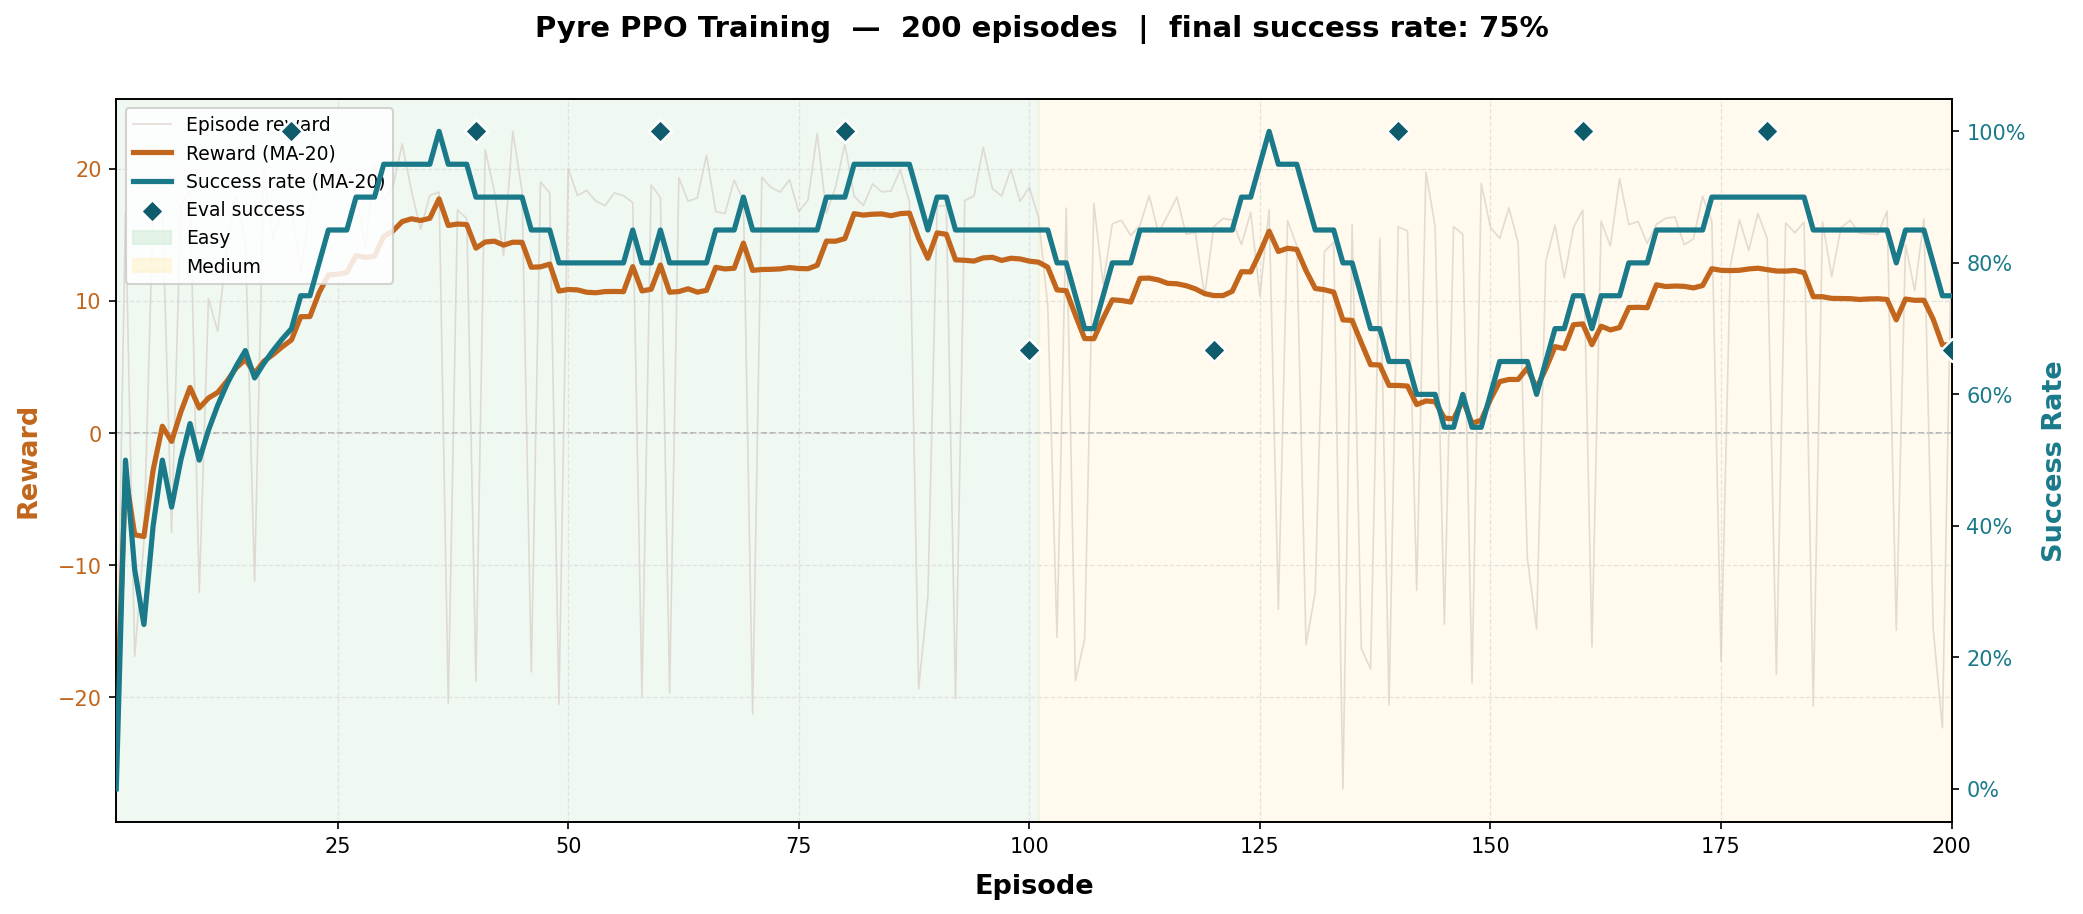

Values plotted in this chart, from the file beside it:
episode, difficulty, steps, reward, evacuated, final_health, reward_mean_30, success_rate_30
1, easy, 200, -22.96, 0, 30.0, -22.96, 0.0
2, easy, 1, 16.76, 1, 100.0, -3.1, 0.5
3, easy, 200, -16.89, 0, 100.0, -7.697, 0.3333
4, easy, 200, -8.24, 0, 100.0, -7.832, 0.25
5, easy, 45, 17.34, 1, 100.0, -2.798, 0.4
6, easy, 23, 17.1, 1, 100.0, 0.5183, 0.5
7, easy, 200, -7.53, 0, 100.0, -0.6314, 0.4286
8, easy, 58, 17.15, 1, 100.0, 1.591, 0.5
9, easy, 12, 18.34, 1, 100.0, 3.452, 0.5556
10, easy, 200, -12.04, 0, 100.0, 1.903, 0.5
11, easy, 108, 10.18, 1, 100.0, 2.655, 0.5455
12, easy, 132, 7.7, 1, 100.0, 3.076, 0.5833
13, easy, 107, 14.17, 1, 100.0, 3.929, 0.6154
14, easy, 57, 17.94, 1, 100.0, 4.93, 0.6429
15, easy, 80, 14.65, 1, 100.0, 5.578, 0.6667
16, easy, 200, -11.21, 0, 100.0, 4.529, 0.625
17, easy, 50, 19.92, 1, 100.0, 5.434, 0.6471
18, easy, 44, 14.68, 1, 100.0, 5.948, 0.6667
19, easy, 9, 17.1, 1, 100.0, 6.535, 0.6842
20, easy, 66, 16.89, 1, 100.0, 7.053, 0.7
21, easy, 82, 12.22, 1, 100.0, 7.299, 0.7143
22, easy, 55, 16.94, 1, 100.0, 7.737, 0.7273
23, easy, 20, 19.4, 1, 100.0, 8.244, 0.7391
24, easy, 16, 18.47, 1, 100.0, 8.67, 0.75
25, easy, 21, 18.47, 1, 100.0, 9.062, 0.76
26, easy, 60, 19.69, 1, 100.0, 9.471, 0.7692
27, easy, 9, 18.38, 1, 100.0, 9.801, 0.7778
28, easy, 133, 13.98, 1, 100.0, 9.95, 0.7857
29, easy, 72, 20.35, 1, 100.0, 10.31, 0.7931
30, easy, 16, 17.63, 1, 100.0, 10.55, 0.8
31, easy, 25, 18.65, 1, 100.0, 11.94, 0.8333
32, easy, 40, 21.89, 1, 100.0, 12.11, 0.8333
33, easy, 10, 18.37, 1, 100.0, 13.29, 0.8667
34, easy, 57, 15.42, 1, 100.0, 14.07, 0.9
35, easy, 15, 17.99, 1, 100.0, 14.1, 0.9
36, easy, 15, 18.25, 1, 100.0, 14.13, 0.9
37, easy, 200, -20.44, 0, 100.0, 13.7, 0.9
38, easy, 5, 16.9, 1, 100.0, 13.7, 0.9
39, easy, 31, 16.24, 1, 100.0, 13.63, 0.9
40, easy, 200, -18.79, 0, 100.0, 13.4, 0.9
41, easy, 34, 21.47, 1, 100.0, 13.78, 0.9
42, easy, 15, 18.27, 1, 100.0, 14.13, 0.9
43, easy, 87, 13.42, 1, 100.0, 14.1, 0.9
44, easy, 33, 22.84, 1, 100.0, 14.27, 0.9
45, easy, 14, 18.33, 1, 100.0, 14.39, 0.9
46, easy, 200, -18.08, 0, 100.0, 14.16, 0.9
47, easy, 41, 19.01, 1, 99.5, 14.13, 0.9
48, easy, 11, 18.16, 1, 100.0, 14.25, 0.9
49, easy, 200, -20.52, 0, 87.5, 12.99, 0.8667
50, easy, 28, 20.04, 1, 100.0, 13.1, 0.8667
51, easy, 5, 17.99, 1, 100.0, 13.29, 0.8667
52, easy, 30, 18.36, 1, 99.0, 13.34, 0.8667
53, easy, 7, 17.57, 1, 100.0, 13.28, 0.8667
54, easy, 7, 17.21, 1, 100.0, 13.24, 0.8667
55, easy, 21, 18.18, 1, 100.0, 13.23, 0.8667
56, easy, 32, 17.97, 1, 100.0, 13.17, 0.8667
57, easy, 5, 17.44, 1, 100.0, 13.14, 0.8667
58, easy, 200, -19.92, 0, 100.0, 12.01, 0.8333
59, easy, 16, 18.78, 1, 100.0, 11.95, 0.8333
60, easy, 17, 17.83, 1, 100.0, 11.96, 0.8333
... 140 more rows
